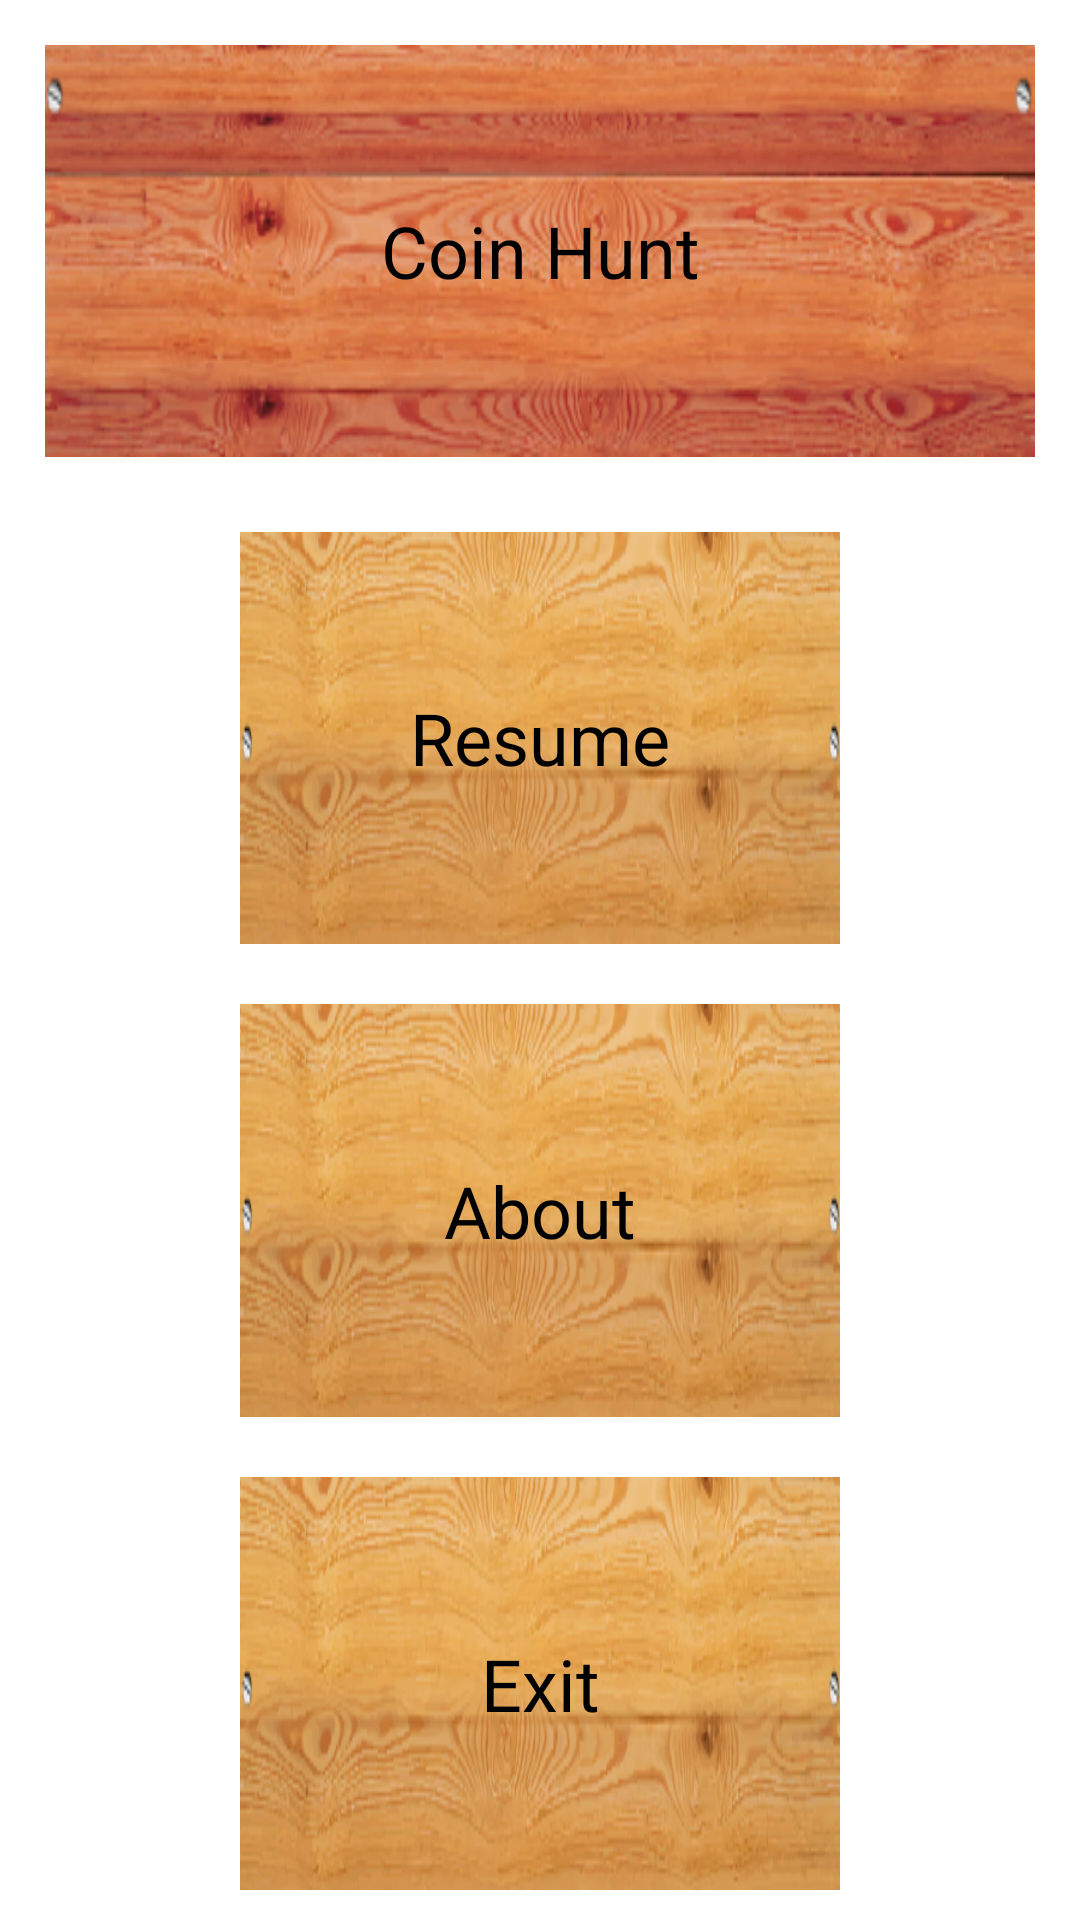

The Android layout XML behind this screen, and the referenced resources:
<!-- AndroidManifest.xml: application theme AppTheme -->
<!-- res/layout/activity_main.xml -->
<?xml version="1.0" encoding="utf-8"?>
<LinearLayout xmlns:android="http://schemas.android.com/apk/res/android"
    xmlns:tools="http://schemas.android.com/tools"
    android:id="@+id/MAINLAYOUT1"
    android:layout_width="match_parent"
    android:layout_height="match_parent"
    android:background="@drawable/bg"
    android:orientation="vertical"
    tools:context=".MainActivity">

    <TextView
        android:id="@+id/textView"
        android:layout_width="match_parent"
        android:layout_height="0dp"
        android:layout_margin="15dp"
        android:layout_weight="1"
        android:background="@drawable/board_1"
        android:gravity="center"
        android:text="Coin Hunt"
        android:textColor="@android:color/black"
        android:textSize="24sp" />

    <Button
        android:id="@+id/Bresume"
        android:layout_width="match_parent"
        android:layout_height="0dp"
        android:layout_marginBottom="10dp"
        android:layout_marginLeft="80dp"
        android:layout_marginRight="80dp"
        android:layout_marginTop="10dp"
        android:layout_weight="1"
        android:background="@drawable/board_2"
        android:text="Resume"
        android:textSize="24sp" />

    <Button
        android:id="@+id/Babout"
        android:layout_width="match_parent"
        android:layout_height="0dp"
        android:layout_marginBottom="10dp"
        android:layout_marginLeft="80dp"
        android:layout_marginRight="80dp"
        android:layout_marginTop="10dp"
        android:layout_weight="1"
        android:background="@drawable/board_2"
        android:text="About"
        android:textSize="24sp" />

    <Button
        android:id="@+id/Bexit"
        android:layout_width="match_parent"
        android:layout_height="0dp"
        android:layout_marginBottom="10dp"
        android:layout_marginLeft="80dp"
        android:layout_marginRight="80dp"
        android:layout_marginTop="10dp"
        android:layout_weight="1"
        android:background="@drawable/board_2"
        android:text="Exit"
        android:textSize="24sp" />

</LinearLayout>
<!-- resources referenced by this layout -->
<resources>
  <!-- drawable board_1: png bitmap (drawable-mdpi, 113966 bytes) -->
  <!-- drawable board_2: png bitmap (drawable-mdpi, 102567 bytes) -->
  <style name="AppTheme" parent="android:Theme.Light.NoTitleBar.Fullscreen">
      </style>
</resources>
